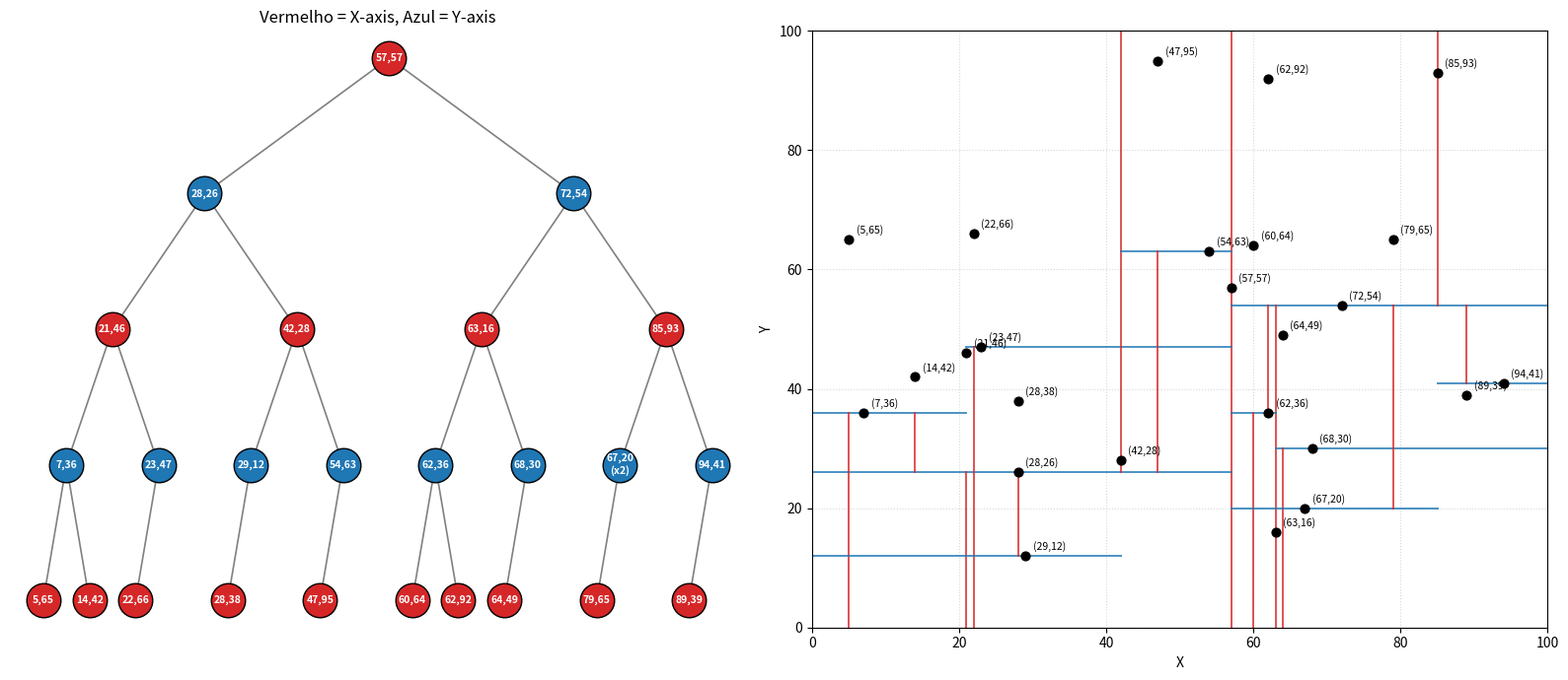

Write Python code to recreate this figure. (Note: this script raises an exception after producing the figure.)
import random 
import math
import matplotlib.pyplot as plt

class Node:
    def __init__(self, point, axis, parent = None, left=None, right=None):
        self.point = point
        self.axis = axis
        self.parent = parent
        self.left = left
        self.right = right
        self.count = 1

class KDTree:
    def __init__(self, k=2):
        self.root = None
        self.k = k

    def search(self, point):
        curr = self.root
        depth = 0
        while curr is not None:
            if curr.point == point:
                return curr
            axis = depth % self.k
            curr = curr.left if point[axis] < curr.point[axis] else curr.right
            depth += 1
        return None    

    def insert(self, point):
        existing = self.search(point)
        if existing is not None:
            existing.count +=1
            return
        if self.root is None:
            self.root = Node(point, axis = 0)
            return

        curr = self.root
        depth = 0
        while True:
            axis = depth % self.k
            if point[axis] < curr.point[axis]:
                if curr.left is None:
                    curr.left = Node(point, axis=(depth+1) % self.k, parent=curr)
                    break
                curr = curr.left
            else:
                if curr.right is None:
                    curr.right = Node(point, axis=(depth+1) % self.k, parent=curr)
                    break
                curr = curr.right
            depth +=1        
        
    def find_min(self, node, target_axis, depth):
        if node is None:
            return None
        curr_axis = depth % self.k
        if curr_axis == target_axis:
            return node if node.left is None else self.find_min(node.left, target_axis, depth+1)

        left_min = self.find_min(node.left, target_axis, depth+1)
        right_min = self.find_min(node.right, target_axis, depth+1)

        best = node
        for candidate in (left_min, right_min):
            if candidate is not None and candidate.point[target_axis] < best.point[target_axis]:
                best = candidate
        return best

    def delete(self, point):
        target = self.search(point)
        if target is None:
            return False
        if target.count > 1:
            target.count -=1
            return True

        self.root = self._delete_recursive(self.root, point, depth=0)
        if self.root is not None:
            self.root.parent = None
        return True

    def _delete_recursive(self, node, point, depth):
        if node is None:
            return None
        axis = depth % self.k

        if node.point == point:
            if node.right is not None:
                min_node = self.find_min(node.right, axis, depth+1)
                node.point = min_node.point
                node.count = min_node.count
                min_node.count = 1
                node.right = self._delete_recursive(node.right, min_node.point, depth+1)
                if node.right: 
                    node.right.parent = node
            elif node.left is not None:
                min_node = self.find_min(node.left, axis, depth+1)
                node.point = min_node.point
                node.count = min_node.count
                min_node.count = 1
                node.right = self._delete_recursive(node.left, min_node.point, depth+1)
                node.left = None
                if node.right: 
                    node.right.parent = node
            else: 
                return None
            return node

        if point[axis] < node.point[axis]:
            node.left = self._delete_recursive(node.left, point, depth+1)
            if node.left:
                node.left.parent = node
        else:
            node.right = self._delete_recursive(node.right, point, depth+1)
            if node.right:
                node.right.parent = node
        return node


    def rebalance(self):
        items = []
        def _collect(node):
            if node:
                _collect(node.left)
                items.append((node.point, node.count))
                _collect(node.right)
        _collect(self.root)    


        def _build(sub_items, depth=0, parent=None):
            if not sub_items:
                return None
            axis = depth % self.k
            sub_items.sort(key=lambda x: x[axis])
            mid = len(sub_items) // 2
            pt, cnt = sub_items[mid]
            node = Node(pt, axis=axis, parent=parent)
            node.count = cnt
            node.left = _build(sub_items[:mid], depth+1, node)
            node.right = _build(sub_items[mid+1:], depth+1, node)
            return node
        self.root = _build(items)

    def nearest_neighbour(self, query_point):
        best = {"node": None, "dist": float("inf")}    

        def _search(node, depth):
            if node is None:
                return
            dist = math.dist(query_point, node.point)
            if dist < best["dist"]:
                best["dist"] = dist
                best["node"] = node

            axis = depth % self.k
            diff = query_point[axis] - node.point[axis]
            first, second = (node.left, node.right) if diff < 0 else (node.right, node.left)

            _search(first, depth+1)
            if abs(diff) < best["dist"]:
                _search(second, depth+1)

            _search(self.root, 0)
            return best["node"], best["dist"]

    def node_count(self, node=None):
        if node is None:
            node = self.root
        if node is None:
            return 0
        l_count = self.node_count(node.left) if node.left else 0  
        r_count = self.node_count(node.right) if node.right else 0      
        return 1 + l_count + r_count


    def plot_tree(self, query=None, nearest=None):
        if self.root is None:
            print("Árvore vazia")
            return

        fig, (ax_tree, ax_space) = plt.subplots(1, 2, figsize=(16, 7))

        ax_tree.axis('off')
        ax_tree.set_title("Vermelho = X-axis, Azul = Y-axis")

        def draw_tree(node, x, y, spacing):
            if node is None:
                return
            if node.left:
                ax_tree.plot([x, x - spacing], [y, y - 1], color='gray', linewidth=1.2, zorder=1)
                draw_tree(node.left, x - spacing, y - 1, spacing / 2)
            if node.right:
                ax_tree.plot([x, x + spacing], [y, y - 1], color='gray', linewidth=1.2, zorder=1)
                draw_tree(node.right, x + spacing, y - 1, spacing / 2)

            color = "#d62728" if node.axis == 0 else "#1f77b4"
            lbl = f"{node.point[0]},{node.point[1]}" + (f"\n(x{node.count})" if node.count > 1 else "")
            ax_tree.scatter(x, y, s=620, color=color, edgecolors='black', zorder=2)
            ax_tree.text(x, y, lbl, color='white', ha='center', va='center', fontsize=7.5, fontweight='bold', zorder=3)

        draw_tree(self.root, 0, 0, 16)

        ax_space.set_xlim(0, 100)
        ax_space.set_ylim(0, 100)
        ax_space.set_xlabel("X")
        ax_space.set_ylabel("Y")
        ax_space.grid(True, linestyle=':', alpha=0.5)

        def draw_space(node, min_x, max_x, min_y, max_y):
            if node is None:
                return
            px, py = node.point
            if node.axis == 0:
                ax_space.plot([px, px], [min_y, max_y], color='#d62728', linewidth=1.4, alpha=0.8)
                draw_space(node.left, min_x, px, min_y, max_y)
                draw_space(node.right, px, max_x, min_y, max_y)
            else:
                ax_space.plot([min_x, max_x], [py, py], color='#1f77b4', linewidth=1.4, alpha=0.8)
                draw_space(node.left, min_x, max_x, min_y, py)
                draw_space(node.right, min_x, max_x, py, max_y)

            ax_space.scatter(px, py, color='black', s=40, zorder=4)
            ax_space.text(px + 1, py + 1, f"({px},{py})", fontsize=7.5)

        draw_space(self.root, 0, 100, 0, 100)
        plt.tight_layout()
        plt.show()


if __name__ == "__main__":
    tree = KDTree(k=2)

    points = []
    while len(points) < 25:
        pt = (random.randint(5, 95), random.randint(5, 95))
        if pt not in points:
            points.append(pt)

    for p in points:
        tree.insert(p)

    tree.insert(points[0])
    print("Total de nós:", tree.node_count())

    tree.rebalance()
    tree.plot_tree()

    target = (50, 50)
    nearest, dist = tree.nearest_neighbour(target)
    print(f"Mais perto para {target}: {nearest.point} (distance = {dist:.2f})")

  
    for p_rem in points[1:4]:
        print(f"Removendo: {p_rem}")
        tree.delete(p_rem)

    print("Nós após remoção:", tree.node_count())
    tree.plot_tree()
             
    
